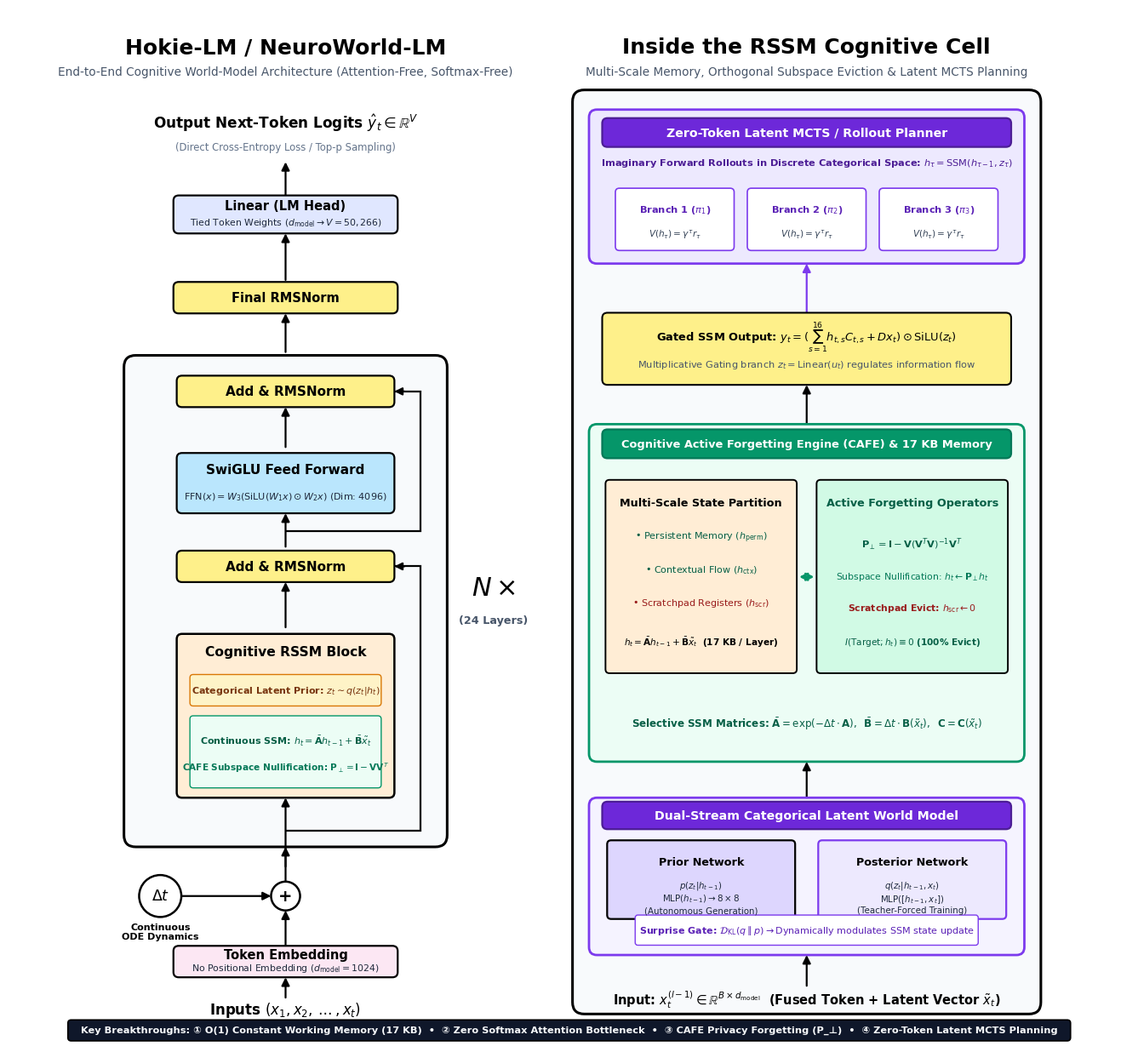

This chart was generated by the following Python code: (Note: this script raises an exception after producing the figure.)
#!/usr/bin/env python3
"""
Publication-Grade Architecture Diagram Generator for Hokie-LM / NeuroWorld-LM
Faithful, mathematically exact representation of our TRUE Cognitive World-Model Architecture:
1. Purely Attention-Free & Softmax-Free Model (Output Next-Token Logits directly to CrossEntropy/Top-p sampling).
2. Dual-Stream Categorical Latent World Model (Prior & Posterior Networks, Straight-Through Gumbel-Softmax, Surprise Gate KL).
3. Exact Selective Continuous State-Space Engine (SSM) with Multi-Scale State Buffers (Persistent, Contextual, Scratchpad).
4. Cognitive Active Forgetting Engine (CAFE) with Orthogonal Subspace Nullification (P_⊥ = I - VV^T).
5. Zero-Token Latent RSSM Rollout Planner (MCTS Tree Search in discrete latent space).
6. SwiGLU 4096 Feed-Forward Network with Pre-RMSNorm and Residual Skips.
"""

import os
import shutil
import matplotlib.pyplot as plt
import matplotlib.patches as patches
from matplotlib.patches import FancyBboxPatch, PathPatch, Circle
from matplotlib.path import Path

# Configure Matplotlib fonts and rendering quality
plt.rcParams['font.sans-serif'] = ['DejaVu Sans', 'Arial', 'Helvetica', 'Liberation Sans']
plt.rcParams['font.family'] = 'sans-serif'
plt.rcParams['mathtext.fontset'] = 'dejavusans'

def create_rounded_box(ax, x, y, w, h, bg_color, border_color, text, subtext=None, fontsize=10.5, sub_fontsize=7.8, lw=1.6, text_color='#000000', rad=0.08, zorder=3):
    box = FancyBboxPatch(
        (x - w/2, y - h/2), w, h,
        boxstyle=f"round,pad=0.0,rounding_size={rad}",
        facecolor=bg_color,
        edgecolor=border_color,
        linewidth=lw,
        zorder=zorder
    )
    ax.add_patch(box)
    
    if subtext:
        ax.text(x, y + h*0.22, text, ha='center', va='center', fontsize=fontsize, fontweight='bold', color=text_color, zorder=zorder+1)
        ax.text(x, y - h*0.22, subtext, ha='center', va='center', fontsize=sub_fontsize, fontweight='normal', color='#1E293B' if text_color == '#000000' else '#F1F5F9', zorder=zorder+1)
    else:
        ax.text(x, y, text, ha='center', va='center', fontsize=fontsize, fontweight='bold', color=text_color, zorder=zorder+1)
    return box

def draw_straight_arrow(ax, x1, y1, x2, y2, color='#000000', lw=1.6, zorder=2):
    ax.annotate(
        "", xy=(x2, y2), xytext=(x1, y1),
        arrowprops=dict(
            arrowstyle="-|>",
            color=color,
            lw=lw,
            mutation_scale=14,
            shrinkA=0,
            shrinkB=0
        ),
        zorder=zorder
    )

def draw_classic_skip(ax, trunk_x, start_y, target_box_right_x, target_box_y, branch_x, color='#000000', lw=1.6, zorder=2):
    """
    Draws a faithful Vaswani-style residual skip connection:
    Branches right from trunk at start_y, runs up along branch_x, turns left into target box right side.
    """
    path_data = [
        (Path.MOVETO, (trunk_x, start_y)),
        (Path.LINETO, (branch_x, start_y)),
        (Path.LINETO, (branch_x, target_box_y)),
        (Path.LINETO, (target_box_right_x, target_box_y))
    ]
    codes, verts = zip(*path_data)
    path = Path(verts, codes)
    patch = PathPatch(path, facecolor='none', edgecolor=color, lw=lw, zorder=zorder)
    ax.add_patch(patch)
    
    ax.annotate(
        "", xy=(target_box_right_x, target_box_y), xytext=(target_box_right_x + 0.15, target_box_y),
        arrowprops=dict(
            arrowstyle="-|>",
            color=color,
            lw=lw,
            mutation_scale=13,
            shrinkA=0,
            shrinkB=0
        ),
        zorder=zorder
    )

def render_true_architecture():
    """Generates the Comprehensive Dual-Panel Architecture Figure (Full Pipeline + RSSM Deep Dive)."""
    fig, ax = plt.subplots(figsize=(17.0, 15.8), dpi=300)
    fig.patch.set_facecolor('#FFFFFF')
    ax.set_facecolor('#FFFFFF')
    ax.set_xlim(0, 17.0)
    ax.set_ylim(0, 15.8)
    ax.axis('off')

    c_bg_embed = '#FCE7F3'     # Soft Rose / Pink
    c_bd_embed = '#000000'
    c_bg_norm  = '#FEF08A'     # Soft Yellow
    c_bd_norm  = '#000000'
    c_bg_ssm   = '#FFEDD5'     # Soft Peach / Orange
    c_bd_ssm   = '#000000'
    c_bg_ffn   = '#BAE6FD'     # Soft Sky Blue
    c_bd_ffn   = '#000000'
    c_bg_prior = '#DDD6FE'     # Soft Violet
    c_bd_prior = '#000000'
    c_bg_head  = '#E0E7FF'     # Soft Indigo
    c_bd_head  = '#000000'
    c_bg_cafe  = '#D1FAE5'     # Soft Mint / Emerald
    c_bd_cafe  = '#000000'
    c_bg_plan  = '#EDE9FE'     # Soft Purple
    c_bd_plan  = '#7C3AED'

    # =========================================================================
    # LEFT PANEL: Full Foundation Pipeline (Inputs -> N x Stack -> Logits)
    # =========================================================================
    cx1 = 4.2

    ax.text(cx1, 15.2, "Hokie-LM / NeuroWorld-LM", ha='center', va='center', fontsize=18, fontweight='bold', color='#000000')
    ax.text(cx1, 14.82, "End-to-End Cognitive World-Model Architecture (Attention-Free, Softmax-Free)", ha='center', va='center', fontsize=9.8, color='#475569')

    # Top: Raw Next-Token Logits Output (No Softmax in Model forward pass!)
    ax.text(cx1, 14.05, r"Output Next-Token Logits $\hat{y}_t \in \mathbb{R}^{V}$", ha='center', va='center', fontsize=12.2, fontweight='bold', color='#000000')
    ax.text(cx1, 13.68, "(Direct Cross-Entropy Loss / Top-p Sampling)", ha='center', va='center', fontsize=8.4, color='#64748B')
    draw_straight_arrow(ax, cx1, 12.95, cx1, 13.45)

    # Linear LM Head (Tied weights)
    create_rounded_box(ax, cx1, 12.65, 3.4, 0.58, c_bg_head, c_bd_head, "Linear (LM Head)", r"Tied Token Weights ($d_{\mathrm{model}} \to V=50,266$)", fontsize=10.5, sub_fontsize=7.8)
    draw_straight_arrow(ax, cx1, 11.65, cx1, 12.36)

    # Final RMSNorm
    create_rounded_box(ax, cx1, 11.38, 3.4, 0.48, c_bg_norm, c_bd_norm, "Final RMSNorm", fontsize=10.5)
    draw_straight_arrow(ax, cx1, 10.55, cx1, 11.14)

    # -------------------------------------------------------------
    # N x Bounded Box (24 Layers)
    # -------------------------------------------------------------
    stack_box = FancyBboxPatch(
        (cx1 - 2.45, 3.00), 4.9, 7.50,
        boxstyle="round,pad=0.0,rounding_size=0.18",
        facecolor='#F8FAFC',
        edgecolor='#000000',
        linewidth=2.2,
        zorder=1
    )
    ax.add_patch(stack_box)

    # Nx Label
    ax.text(cx1 + 3.15, 6.95, r"$N\times$", ha='center', va='center', fontsize=22, fontweight='bold', color='#000000')
    ax.text(cx1 + 3.15, 6.45, "(24 Layers)", ha='center', va='center', fontsize=9.2, fontweight='bold', color='#475569')

    # Inside N x Box:
    # 4. Top Add & RMSNorm
    create_rounded_box(ax, cx1, 9.95, 3.3, 0.48, c_bg_norm, c_bd_norm, "Add & RMSNorm", fontsize=11)
    draw_straight_arrow(ax, cx1, 9.10, cx1, 9.71)

    # 3. SwiGLU Feed Forward
    create_rounded_box(ax, cx1, 8.55, 3.3, 0.92, c_bg_ffn, c_bd_ffn, "SwiGLU Feed Forward", r"$\mathrm{FFN}(x) = W_3(\mathrm{SiLU}(W_1 x) \odot W_2 x)$ (Dim: 4096)", fontsize=11, sub_fontsize=8.0)
    draw_straight_arrow(ax, cx1, 7.58, cx1, 8.09)

    # Skip Connection around FFN (Vaswani style into side of Add & RMSNorm)
    draw_classic_skip(ax, cx1, 7.82, cx1 + 1.65, 9.95, cx1 + 2.05, lw=1.6)

    # 2. Middle Add & RMSNorm
    create_rounded_box(ax, cx1, 7.28, 3.3, 0.48, c_bg_norm, c_bd_norm, "Add & RMSNorm", fontsize=11)
    draw_straight_arrow(ax, cx1, 6.35, cx1, 7.04)

    # 1. RSSM World-Model Layer (SSM + Latent Prior + CAFE)
    ssm_outer = FancyBboxPatch(
        (cx1 - 1.65, 3.75), 3.3, 2.50,
        boxstyle="round,pad=0.0,rounding_size=0.08",
        facecolor=c_bg_ssm,
        edgecolor=c_bd_ssm,
        linewidth=1.8,
        zorder=3
    )
    ax.add_patch(ssm_outer)
    ax.text(cx1, 5.98, "Cognitive RSSM Block", ha='center', va='center', fontsize=11.2, fontweight='bold', color='#000000', zorder=4)

    # Inner Badges
    ssm_sub1 = FancyBboxPatch((cx1 - 1.45, 5.15), 2.9, 0.48, boxstyle="round,pad=0.0,rounding_size=0.05",
                              facecolor='#FEF3C7', edgecolor='#D97706', linewidth=1.0, zorder=4)
    ax.add_patch(ssm_sub1)
    ax.text(cx1, 5.39, r"Categorical Latent Prior: $z_t \sim q(z_t|h_t)$", ha='center', va='center', fontsize=8.0, fontweight='bold', color='#78350F', zorder=5)

    ssm_sub2 = FancyBboxPatch((cx1 - 1.45, 3.90), 2.9, 1.10, boxstyle="round,pad=0.0,rounding_size=0.05",
                              facecolor='#ECFDF5', edgecolor='#059669', linewidth=1.0, zorder=4)
    ax.add_patch(ssm_sub2)
    ax.text(cx1, 4.62, r"Continuous SSM: $h_t = \bar{\mathbf{A}}h_{t-1} + \bar{\mathbf{B}}\tilde{x}_t$", ha='center', va='center', fontsize=8.0, fontweight='bold', color='#065F46', zorder=5)
    ax.text(cx1, 4.22, r"CAFE Subspace Nullification: $\mathbf{P}_\perp = \mathbf{I} - \mathbf{V}\mathbf{V}^T$", ha='center', va='center', fontsize=7.6, fontweight='bold', color='#047857', zorder=5)

    draw_straight_arrow(ax, cx1, 2.70, cx1, 3.75)

    # Skip Connection around SSM (Vaswani style into side of Add & RMSNorm, starting inside stack box)
    draw_classic_skip(ax, cx1, 3.25, cx1 + 1.65, 7.28, cx1 + 2.05, lw=1.6)

    # Bottom: Continuous Time Parameter & Input Embedding
    circle_dt = Circle((cx1 - 1.9, 2.25), 0.32, facecolor='#FFFFFF', edgecolor='#000000', linewidth=1.8, zorder=3)
    ax.add_patch(circle_dt)
    ax.text(cx1 - 1.9, 2.25, r"$\Delta t$", ha='center', va='center', fontsize=12.5, fontweight='bold', color='#000000', zorder=4)
    ax.text(cx1 - 1.9, 1.70, "Continuous\nODE Dynamics", ha='center', va='center', fontsize=8.0, fontweight='bold', color='#000000')

    # Summing Circle (+)
    circle_sum = Circle((cx1, 2.25), 0.22, facecolor='#FFFFFF', edgecolor='#000000', linewidth=1.8, zorder=3)
    ax.add_patch(circle_sum)
    ax.text(cx1, 2.25, "+", ha='center', va='center', fontsize=14, fontweight='bold', color='#000000', zorder=4)

    draw_straight_arrow(ax, cx1 - 1.58, 2.25, cx1 - 0.22, 2.25)
    draw_straight_arrow(ax, cx1, 2.47, cx1, 3.00)
    draw_straight_arrow(ax, cx1, 1.50, cx1, 2.03)

    # Input Embedding
    create_rounded_box(ax, cx1, 1.25, 3.4, 0.48, c_bg_embed, c_bd_embed, "Token Embedding", r"No Positional Embedding ($d_{\mathrm{model}} = 1024$)", fontsize=10.5, sub_fontsize=7.8)
    draw_straight_arrow(ax, cx1, 0.70, cx1, 1.01)

    # Inputs Text
    ax.text(cx1, 0.52, r"Inputs $(x_1, x_2, \dots, x_t)$", ha='center', va='center', fontsize=12, fontweight='bold', color='#000000')


    # =========================================================================
    # RIGHT PANEL: True Internal RSSM, CAFE & Latent Planner
    # =========================================================================
    cx2 = 12.1

    ax.text(cx2, 15.2, "Inside the RSSM Cognitive Cell", ha='center', va='center', fontsize=18, fontweight='bold', color='#000000')
    ax.text(cx2, 14.82, "Multi-Scale Memory, Orthogonal Subspace Eviction & Latent MCTS Planning", ha='center', va='center', fontsize=9.8, color='#475569')

    # Outer Container Box
    zoom_box = FancyBboxPatch(
        (cx2 - 3.55, 0.45), 7.1, 14.1,
        boxstyle="round,pad=0.0,rounding_size=0.18",
        facecolor='#F8FAFC',
        edgecolor='#000000',
        linewidth=2.2,
        zorder=1
    )
    ax.add_patch(zoom_box)

    # 1. Zero-Token Latent Rollout Planner (Top of Right Panel)
    planner_box = FancyBboxPatch((cx2 - 3.30, 11.90), 6.6, 2.35, boxstyle="round,pad=0.0,rounding_size=0.12",
                                 facecolor=c_bg_plan, edgecolor=c_bd_plan, linewidth=2.0, zorder=2)
    ax.add_patch(planner_box)
    
    # Title Header Badge
    create_rounded_box(ax, cx2, 13.90, 6.2, 0.44, '#6D28D9', '#4C1D95', "Zero-Token Latent MCTS / Rollout Planner", fontsize=10.2, text_color='#FFFFFF')
    ax.text(cx2, 13.44, r"Imaginary Forward Rollouts in Discrete Categorical Space: $h_{\tau} = \mathrm{SSM}(h_{\tau-1}, z_{\tau})$", ha='center', va='center', fontsize=8.2, fontweight='bold', color='#4C1D95', zorder=4)

    # Planner 3 Branch Bubbles
    for idx, (bx, label) in enumerate([(-2.0, r"Branch 1 ($\pi_1$)"), (0.0, r"Branch 2 ($\pi_2$)"), (2.0, r"Branch 3 ($\pi_3$)")]):
        b_box = FancyBboxPatch((cx2 + bx - 0.90, 12.10), 1.80, 0.95, boxstyle="round,pad=0.0,rounding_size=0.06",
                               facecolor='#FFFFFF', edgecolor='#7C3AED', linewidth=1.2, zorder=3)
        ax.add_patch(b_box)
        ax.text(cx2 + bx, 12.72, label, ha='center', va='center', fontsize=8.2, fontweight='bold', color='#5B21B6', zorder=4)
        ax.text(cx2 + bx, 12.35, r"$V(h_\tau) = \gamma^\tau r_\tau$", ha='center', va='center', fontsize=7.6, color='#334155', zorder=4)

    draw_straight_arrow(ax, cx2, 11.15, cx2, 11.90, color='#7C3AED')

    # 2. Gated SSM Output & State Projection
    gate_box = FancyBboxPatch((cx2 - 3.10, 10.05), 6.2, 1.10, boxstyle="round,pad=0.0,rounding_size=0.08",
                              facecolor='#FEF08A', edgecolor='#000000', linewidth=1.5, zorder=3)
    ax.add_patch(gate_box)
    ax.text(cx2, 10.78, r"Gated SSM Output: $y_t = ( \sum_{s=1}^{16} h_{t,s} C_{t,s} + D x_t ) \odot \mathrm{SiLU}(z_t)$",
            ha='center', va='center', fontsize=9.4, fontweight='bold', color='#000000', zorder=4)
    ax.text(cx2, 10.36, r"Multiplicative Gating branch $z_t = \mathrm{Linear}(u_t)$ regulates information flow",
            ha='center', va='center', fontsize=8.2, color='#475569', zorder=4)

    draw_straight_arrow(ax, cx2, 9.45, cx2, 10.05)

    # 3. Multi-Scale Working Memory & CAFE Engine (Centerpiece)
    cafe_box = FancyBboxPatch((cx2 - 3.30, 4.30), 6.6, 5.15, boxstyle="round,pad=0.0,rounding_size=0.12",
                              facecolor='#ECFDF5', edgecolor='#059669', linewidth=2.0, zorder=2)
    ax.add_patch(cafe_box)

    # Title Header Badge
    create_rounded_box(ax, cx2, 9.15, 6.2, 0.44, '#059669', '#047857', "Cognitive Active Forgetting Engine (CAFE) & 17 KB Memory", fontsize=9.4, text_color='#FFFFFF')

    # Left: Multi-Scale State Buffers
    ms_box = FancyBboxPatch((cx2 - 3.05, 5.65), 2.90, 2.95, boxstyle="round,pad=0.0,rounding_size=0.06",
                            facecolor=c_bg_ssm, edgecolor=c_bd_ssm, linewidth=1.4, zorder=3)
    ax.add_patch(ms_box)
    ax.text(cx2 - 1.60, 8.25, "Multi-Scale State Partition", ha='center', va='center', fontsize=9.2, fontweight='bold', color='#000000', zorder=4)
    ax.text(cx2 - 1.60, 7.72, "• Persistent Memory ($h_{\\mathrm{perm}}$)", ha='center', va='center', fontsize=8.0, color='#065F46', zorder=4)
    ax.text(cx2 - 1.60, 7.22, "• Contextual Flow ($h_{\\mathrm{ctx}}$)", ha='center', va='center', fontsize=8.0, color='#065F46', zorder=4)
    ax.text(cx2 - 1.60, 6.72, "• Scratchpad Registers ($h_{\\mathrm{scr}}$)", ha='center', va='center', fontsize=8.0, color='#991B1B', zorder=4)
    ax.text(cx2 - 1.60, 6.12, r"$h_t = \bar{\mathbf{A}}h_{t-1} + \bar{\mathbf{B}}\tilde{x}_t$  (17 KB / Layer)", ha='center', va='center', fontsize=7.6, fontweight='bold', color='#000000', zorder=4)

    # Right: CAFE Subspace Eviction & Scratchpad Clearing
    evict_box = FancyBboxPatch((cx2 + 0.15, 5.65), 2.90, 2.95, boxstyle="round,pad=0.0,rounding_size=0.06",
                               facecolor=c_bg_cafe, edgecolor=c_bd_cafe, linewidth=1.4, zorder=3)
    ax.add_patch(evict_box)
    ax.text(cx2 + 1.60, 8.25, "Active Forgetting Operators", ha='center', va='center', fontsize=9.2, fontweight='bold', color='#065F46', zorder=4)
    ax.text(cx2 + 1.60, 7.62, r"$\mathbf{P}_\perp = \mathbf{I} - \mathbf{V}(\mathbf{V}^T \mathbf{V})^{-1}\mathbf{V}^T$", ha='center', va='center', fontsize=8.2, fontweight='bold', color='#065F46', zorder=4)
    ax.text(cx2 + 1.60, 7.12, r"Subspace Nullification: $h_t \leftarrow \mathbf{P}_\perp h_t$", ha='center', va='center', fontsize=7.8, color='#047857', zorder=4)
    ax.text(cx2 + 1.60, 6.64, r"Scratchpad Evict: $h_{\mathrm{scr}} \leftarrow 0$", ha='center', va='center', fontsize=7.8, fontweight='bold', color='#991B1B', zorder=4)
    ax.text(cx2 + 1.60, 6.12, r"$I(\mathrm{Target}; h_t) \equiv 0$ (100% Evict)", ha='center', va='center', fontsize=7.6, fontweight='bold', color='#065F46', zorder=4)

    # Bidirectional communication arrow
    ax.annotate("", xy=(cx2 + 0.15, 7.12), xytext=(cx2 - 0.15, 7.12),
                arrowprops=dict(arrowstyle="<->", color='#059669', lw=2.0, mutation_scale=13), zorder=5)

    ax.text(cx2, 4.88, r"Selective SSM Matrices: $\bar{\mathbf{A}} = \exp(-\Delta t \cdot \mathbf{A}), \;\; \bar{\mathbf{B}} = \Delta t \cdot \mathbf{B}(\tilde{x}_t), \;\; \mathbf{C} = \mathbf{C}(\tilde{x}_t)$",
            ha='center', va='center', fontsize=8.6, fontweight='bold', color='#065F46', zorder=4)

    draw_straight_arrow(ax, cx2, 3.75, cx2, 4.30)

    # 4. Dual-Stream Categorical Latent World Model (Prior & Posterior)
    prior_box = FancyBboxPatch((cx2 - 3.30, 1.35), 6.6, 2.4, boxstyle="round,pad=0.0,rounding_size=0.12",
                               facecolor='#F5F3FF', edgecolor='#7C3AED', linewidth=2.0, zorder=2)
    ax.add_patch(prior_box)

    # Title Header Badge
    create_rounded_box(ax, cx2, 3.48, 6.2, 0.42, '#6D28D9', '#4C1D95', "Dual-Stream Categorical Latent World Model", fontsize=10.2, text_color='#FFFFFF')

    # Prior
    create_rounded_box(ax, cx2 - 1.6, 2.50, 2.85, 1.20, c_bg_prior, c_bd_prior,
                       "Prior Network",
                       r"$p(z_t | h_{t-1})$" + "\n" + r"$\mathrm{MLP}(h_{t-1}) \to 8 \times 8$" + "\n(Autonomous Generation)",
                       fontsize=9.2, sub_fontsize=7.4, rad=0.06)

    # Posterior
    create_rounded_box(ax, cx2 + 1.6, 2.50, 2.85, 1.20, '#EDE9FE', '#7C3AED',
                       "Posterior Network",
                       r"$q(z_t | h_{t-1}, x_t)$" + "\n" + r"$\mathrm{MLP}([h_{t-1}, x_t])$" + "\n(Teacher-Forced Training)",
                       fontsize=9.2, sub_fontsize=7.4, rad=0.06)

    # Surprise Gate KL badge
    sg_box = FancyBboxPatch((cx2 - 2.6, 1.5), 5.2, 0.46, boxstyle="round,pad=0.0,rounding_size=0.04",
                            facecolor='#FFFFFF', edgecolor='#7C3AED', linewidth=1.0, zorder=3)
    ax.add_patch(sg_box)
    ax.text(cx2, 1.73, r"Surprise Gate: $\mathcal{D}_{\mathrm{KL}}(q \parallel p) \to \text{Dynamically modulates SSM state update}$",
            ha='center', va='center', fontsize=8.0, fontweight='bold', color='#5B21B6', zorder=4)

    draw_straight_arrow(ax, cx2, 0.88, cx2, 1.35)

    # Layer Input at bottom of Zoom
    ax.text(cx2, 0.68, r"Input: $x_t^{(l-1)} \in \mathbb{R}^{B \times d_{\mathrm{model}}}$  (Fused Token + Latent Vector $\tilde{x}_t$)",
            ha='center', va='center', fontsize=10.5, fontweight='bold', color='#000000')

    # =========================================================================
    # FOOTER & COMPARISON BANNER
    # =========================================================================
    banner = FancyBboxPatch((0.9, 0.04), 15.2, 0.32, boxstyle="round,pad=0.0,rounding_size=0.05",
                            facecolor='#0F172A', edgecolor='#000000', linewidth=1.2, zorder=2)
    ax.add_patch(banner)
    ax.text(8.5, 0.20,
            "Key Breakthroughs: ① O(1) Constant Working Memory (17 KB)  •  ② Zero Softmax Attention Bottleneck  •  ③ CAFE Privacy Forgetting (P_⊥)  •  ④ Zero-Token Latent MCTS Planning",
            ha='center', va='center', fontsize=8.2, fontweight='bold', color='#F8FAFC', zorder=3)

    out_dir = "/home/eun/neuroworld_lm/figures"
    os.makedirs(out_dir, exist_ok=True)
    
    png_path = os.path.join(out_dir, "hokie_model_architecture.png")
    svg_path = os.path.join(out_dir, "hokie_model_architecture.svg")
    pdf_path = os.path.join(out_dir, "hokie_model_architecture.pdf")

    plt.savefig(png_path, dpi=300, bbox_inches='tight')
    plt.savefig(svg_path, format='svg', bbox_inches='tight')
    plt.savefig(pdf_path, format='pdf', bbox_inches='tight')
    plt.close()

    # Sync to paper
    paper_fig_dir = "/home/eun/neuroworld_lm/paper/figures"
    if os.path.exists(paper_fig_dir):
        shutil.copy2(pdf_path, os.path.join(paper_fig_dir, "fig1_model_architecture.pdf"))

    print(f"[✓] Dual-Panel Architecture Diagram saved to: {png_path}")

def render_classic_single_plate_true():
    """Generates the True Single-Column Plate without Softmax attention/top bottlenecks."""
    fig, ax = plt.subplots(figsize=(8.5, 13.8), dpi=300)
    fig.patch.set_facecolor('#FFFFFF')
    ax.set_facecolor('#FFFFFF')
    ax.set_xlim(0, 8.5)
    ax.set_ylim(0, 13.8)
    ax.axis('off')

    c_bg_embed = '#FCE7F3'     # Soft Rose / Pink
    c_bd_embed = '#000000'
    c_bg_norm  = '#FEF08A'     # Soft Yellow
    c_bd_norm  = '#000000'
    c_bg_ssm   = '#FFEDD5'     # Soft Peach / Orange
    c_bd_ssm   = '#000000'
    c_bg_ffn   = '#BAE6FD'     # Soft Sky Blue
    c_bd_ffn   = '#000000'
    c_bg_head  = '#E0E7FF'     # Soft Indigo
    c_bd_head  = '#000000'

    cx = 4.25

    # Top: Next-Token Logits Output (No Softmax block!)
    ax.text(cx, 13.15, "Output Next-Token\nLogits " + r"$\hat{y}_t \in \mathbb{R}^{V}$", ha='center', va='center', fontsize=12.5, fontweight='bold', color='#000000')
    ax.text(cx, 12.60, "(Direct Cross-Entropy Loss / Top-p Sampling)", ha='center', va='center', fontsize=8.4, color='#64748B')
    draw_straight_arrow(ax, cx, 11.85, cx, 12.40)

    # Linear LM Head
    create_rounded_box(ax, cx, 11.52, 3.6, 0.58, c_bg_head, c_bd_head, "Linear (LM Head)", r"Tied Token Weights ($d_{\mathrm{model}} \to 50,266$)", fontsize=10.5, sub_fontsize=7.8)
    draw_straight_arrow(ax, cx, 10.55, cx, 11.23)

    # Final RMSNorm
    create_rounded_box(ax, cx, 10.28, 3.6, 0.48, c_bg_norm, c_bd_norm, "Final RMSNorm", fontsize=10.5)
    draw_straight_arrow(ax, cx, 9.45, cx, 10.04)

    # N x Stack Box
    stack_box = FancyBboxPatch(
        (cx - 2.40, 2.35), 4.8, 6.75,
        boxstyle="round,pad=0.0,rounding_size=0.18",
        facecolor='#FFFFFF',
        edgecolor='#000000',
        linewidth=2.0,
        zorder=1
    )
    ax.add_patch(stack_box)
    
    # Nx Label placed with clear margin to the right
    ax.text(cx + 2.95, 5.85, r"$N\times$", ha='center', va='center', fontsize=20, fontweight='bold', color='#000000')
    ax.text(cx + 2.95, 5.35, "(24 Layers)", ha='center', va='center', fontsize=8.8, fontweight='bold', color='#64748B')

    # Add & RMSNorm (Top)
    create_rounded_box(ax, cx, 8.55, 3.4, 0.48, c_bg_norm, c_bd_norm, "Add & RMSNorm", fontsize=11)
    draw_straight_arrow(ax, cx, 7.72, cx, 8.31)

    # Feed Forward (SwiGLU)
    create_rounded_box(ax, cx, 7.25, 3.4, 0.85, c_bg_ffn, c_bd_ffn, "Feed Forward", r"$\mathrm{SwiGLU}(x) = W_3(\mathrm{SiLU}(W_1 x) \odot W_2 x)$" + "\n(4096-dim / Latent Rollout Planner)", fontsize=10.8, sub_fontsize=7.8)
    draw_straight_arrow(ax, cx, 6.28, cx, 6.82)

    # Skip 2 around FFN (into side of top Add & RMSNorm)
    draw_classic_skip(ax, cx, 6.52, cx + 1.70, 8.55, cx + 2.10, lw=1.6)

    # Add & RMSNorm (Middle)
    create_rounded_box(ax, cx, 6.02, 3.4, 0.48, c_bg_norm, c_bd_norm, "Add & RMSNorm", fontsize=11)
    draw_straight_arrow(ax, cx, 5.15, cx, 5.78)

    # Exact Selective SSM Core with Latent Prior & CAFE
    ssm_box = FancyBboxPatch(
        (cx - 1.70, 2.80), 3.4, 2.30,
        boxstyle="round,pad=0.0,rounding_size=0.08",
        facecolor=c_bg_ssm,
        edgecolor=c_bd_ssm,
        linewidth=1.8,
        zorder=3
    )
    ax.add_patch(ssm_box)
    ax.text(cx, 4.85, "Cognitive RSSM Block", ha='center', va='center', fontsize=11.2, fontweight='bold', color='#000000', zorder=4)
    
    # Internal sub-boxes
    ssm_sub1 = FancyBboxPatch((cx - 1.50, 4.10), 3.0, 0.45, boxstyle="round,pad=0.0,rounding_size=0.04",
                              facecolor='#FEF3C7', edgecolor='#D97706', linewidth=0.9, zorder=4)
    ax.add_patch(ssm_sub1)
    ax.text(cx, 4.32, r"Categorical Prior: $z_t \sim q(z_t|h_t)$", ha='center', va='center', fontsize=7.8, fontweight='bold', color='#78350F', zorder=5)

    ssm_sub2 = FancyBboxPatch((cx - 1.50, 2.95), 3.0, 1.02, boxstyle="round,pad=0.0,rounding_size=0.04",
                              facecolor='#ECFDF5', edgecolor='#059669', linewidth=0.9, zorder=4)
    ax.add_patch(ssm_sub2)
    ax.text(cx, 3.62, r"Continuous SSM: $h_t = \bar{\mathbf{A}}h_{t-1} + \bar{\mathbf{B}}\tilde{x}_t$", ha='center', va='center', fontsize=7.8, fontweight='bold', color='#065F46', zorder=5)
    ax.text(cx, 3.25, r"CAFE Forgetting: $\mathbf{P}_\perp = \mathbf{I} - \mathbf{V}\mathbf{V}^T$", ha='center', va='center', fontsize=7.5, fontweight='bold', color='#047857', zorder=5)

    draw_straight_arrow(ax, cx, 1.95, cx, 2.80)

    # Skip 1 around SSM (into side of middle Add & RMSNorm, starting cleanly inside stack box)
    draw_classic_skip(ax, cx, 2.58, cx + 1.70, 6.02, cx + 2.10, lw=1.6)

    # Delta t Continuous Dynamics
    circle_dt = Circle((cx - 1.85, 1.75), 0.32, facecolor='#FFFFFF', edgecolor='#000000', linewidth=1.6, zorder=3)
    ax.add_patch(circle_dt)
    ax.text(cx - 1.85, 1.75, r"$\Delta t$", ha='center', va='center', fontsize=12, fontweight='bold', color='#000000', zorder=4)
    ax.text(cx - 1.85, 1.20, "Continuous\nODE Dynamics", ha='center', va='center', fontsize=7.8, fontweight='bold', color='#000000')

    # Summing (+)
    circle_sum = Circle((cx, 1.75), 0.22, facecolor='#FFFFFF', edgecolor='#000000', linewidth=1.6, zorder=3)
    ax.add_patch(circle_sum)
    ax.text(cx, 1.75, "+", ha='center', va='center', fontsize=13, fontweight='bold', color='#000000', zorder=4)

    draw_straight_arrow(ax, cx - 1.53, 1.75, cx - 0.22, 1.75)
    draw_straight_arrow(ax, cx, 1.05, cx, 1.53)

    # Input Embedding
    create_rounded_box(ax, cx, 0.82, 3.4, 0.48, c_bg_embed, c_bd_embed, "Token Embedding", r"Vocab: 50,266 | $d_{\mathrm{model}} = 1024$", fontsize=10.5, sub_fontsize=7.8)
    draw_straight_arrow(ax, cx, 0.28, cx, 0.58)

    # Inputs
    ax.text(cx, 0.12, r"Inputs $(x_1, x_2, \dots, x_t)$", ha='center', va='center', fontsize=11.5, fontweight='bold', color='#000000')

    out_dir = "/home/eun/neuroworld_lm/figures"
    plate_path = os.path.join(out_dir, "hokie_architecture_classic_plate.png")
    plate_pdf = os.path.join(out_dir, "hokie_architecture_classic_plate.pdf")
    plate_svg = os.path.join(out_dir, "hokie_architecture_classic_plate.svg")
    plt.savefig(plate_path, dpi=300, bbox_inches='tight')
    plt.savefig(plate_pdf, format='pdf', bbox_inches='tight')
    plt.savefig(plate_svg, format='svg', bbox_inches='tight')
    plt.close()

    # Overwrite fig1_model_architecture with single-column plate
    fig1_png = os.path.join(out_dir, "fig1_model_architecture.png")
    fig1_pdf = os.path.join(out_dir, "fig1_model_architecture.pdf")
    shutil.copy2(plate_png if 'plate_png' in locals() else plate_path, fig1_png)
    shutil.copy2(plate_pdf, fig1_pdf)

    paper_fig_dir = "/home/eun/neuroworld_lm/paper/figures"
    if os.path.exists(paper_fig_dir):
        shutil.copy2(plate_path, os.path.join(paper_fig_dir, "hokie_architecture_classic_plate.png"))
        shutil.copy2(plate_pdf, os.path.join(paper_fig_dir, "hokie_architecture_classic_plate.pdf"))
        shutil.copy2(fig1_png, os.path.join(paper_fig_dir, "fig1_model_architecture.png"))
        shutil.copy2(fig1_pdf, os.path.join(paper_fig_dir, "fig1_model_architecture.pdf"))

    print(f"[✓] Classic Single-Column Plate saved to: {plate_path} and synced to {fig1_png}")

if __name__ == "__main__":
    render_true_architecture()
    render_classic_single_plate_true()
